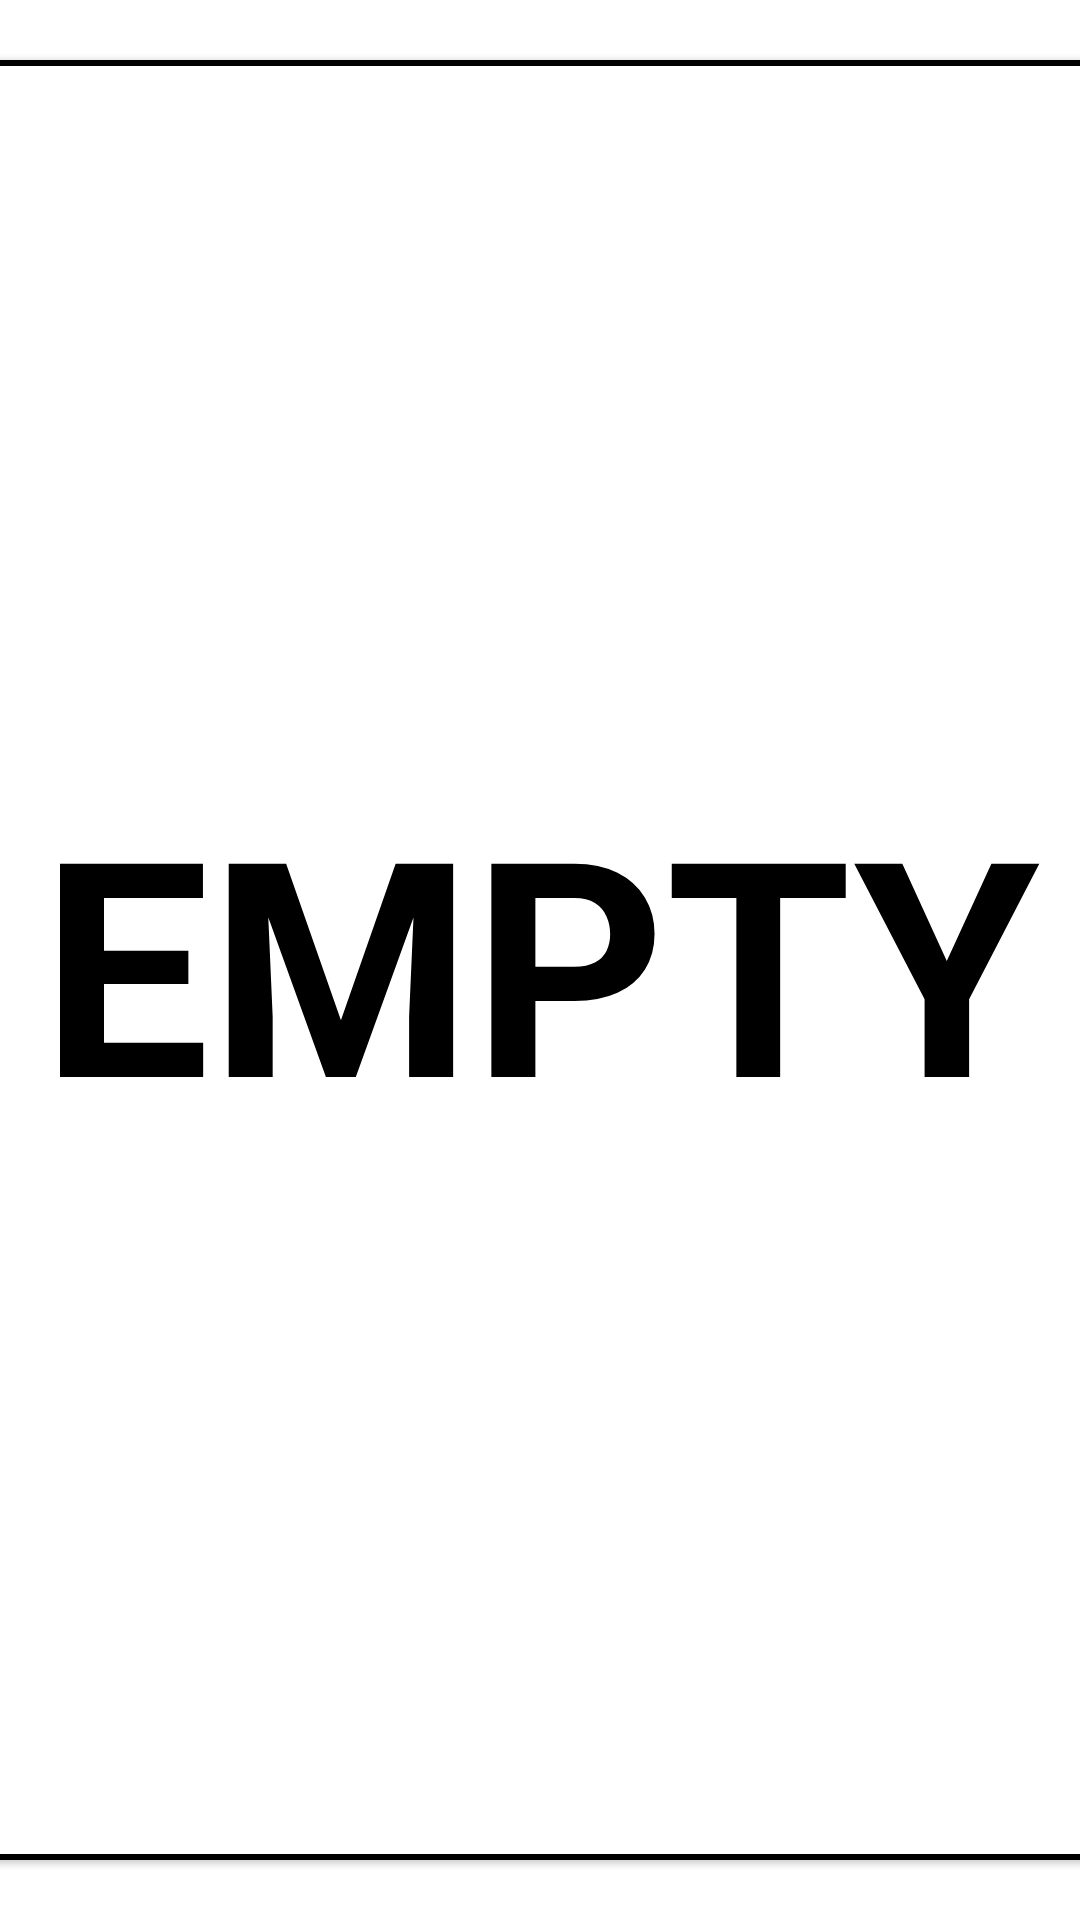

Reconstruct the res/layout file that produces this screen, plus the resources it refers to.
<!-- AndroidManifest.xml: application theme Theme.Ratatouille23 -->
<!-- res/layout/fragment_cucina.xml -->
<?xml version="1.0" encoding="utf-8"?>
<androidx.constraintlayout.widget.ConstraintLayout xmlns:android="http://schemas.android.com/apk/res/android"
    xmlns:app="http://schemas.android.com/apk/res-auto"
    xmlns:tools="http://schemas.android.com/tools"
    android:layout_width="match_parent"
    android:layout_height="match_parent"
    tools:context=".View.Fragment.FragmentGestioneCucina.CucinaFragment">

    <com.google.android.material.card.MaterialCardView
        android:layout_width="970dp"
        android:layout_height="600dp"
        app:layout_constraintBottom_toBottomOf="parent"
        app:layout_constraintEnd_toEndOf="parent"
        app:layout_constraintStart_toStartOf="parent"
        app:layout_constraintTop_toTopOf="parent"
        android:backgroundTint="@color/white"
        app:strokeWidth="2dp"
        app:strokeColor="@color/black"
        app:cardCornerRadius="15dp">

        <TextView
            android:layout_width="wrap_content"
            android:layout_height="wrap_content"
            android:text="EMPTY"
            android:textStyle="bold"
            android:textColor="@color/black"
            android:textSize="100dp"
            android:layout_gravity="center"/>
    </com.google.android.material.card.MaterialCardView>


</androidx.constraintlayout.widget.ConstraintLayout>
<!-- resources referenced by this layout -->
<resources>
  <color name="black">#FF000000</color>
  <color name="white">#FFFFFFFF</color>
  <style name="Theme.Ratatouille23" parent="Theme.MaterialComponents.DayNight.DarkActionBar">
          
          <item name="colorPrimary">@color/purple_500</item>
          <item name="colorPrimaryVariant">@color/purple_700</item>
          <item name="colorOnPrimary">@color/white</item>
          
          <item name="colorSecondary">@color/teal_200</item>
          <item name="colorSecondaryVariant">@color/teal_700</item>
          <item name="colorOnSecondary">@color/black</item>
          
          <item name="android:statusBarColor">?attr/colorPrimaryVariant</item>
          
      </style>
  <color name="purple_500">#FF6200EE</color>
  <color name="purple_700">#FF3700B3</color>
  <color name="teal_200">#FF03DAC5</color>
  <color name="teal_700">#FF018786</color>
</resources>
